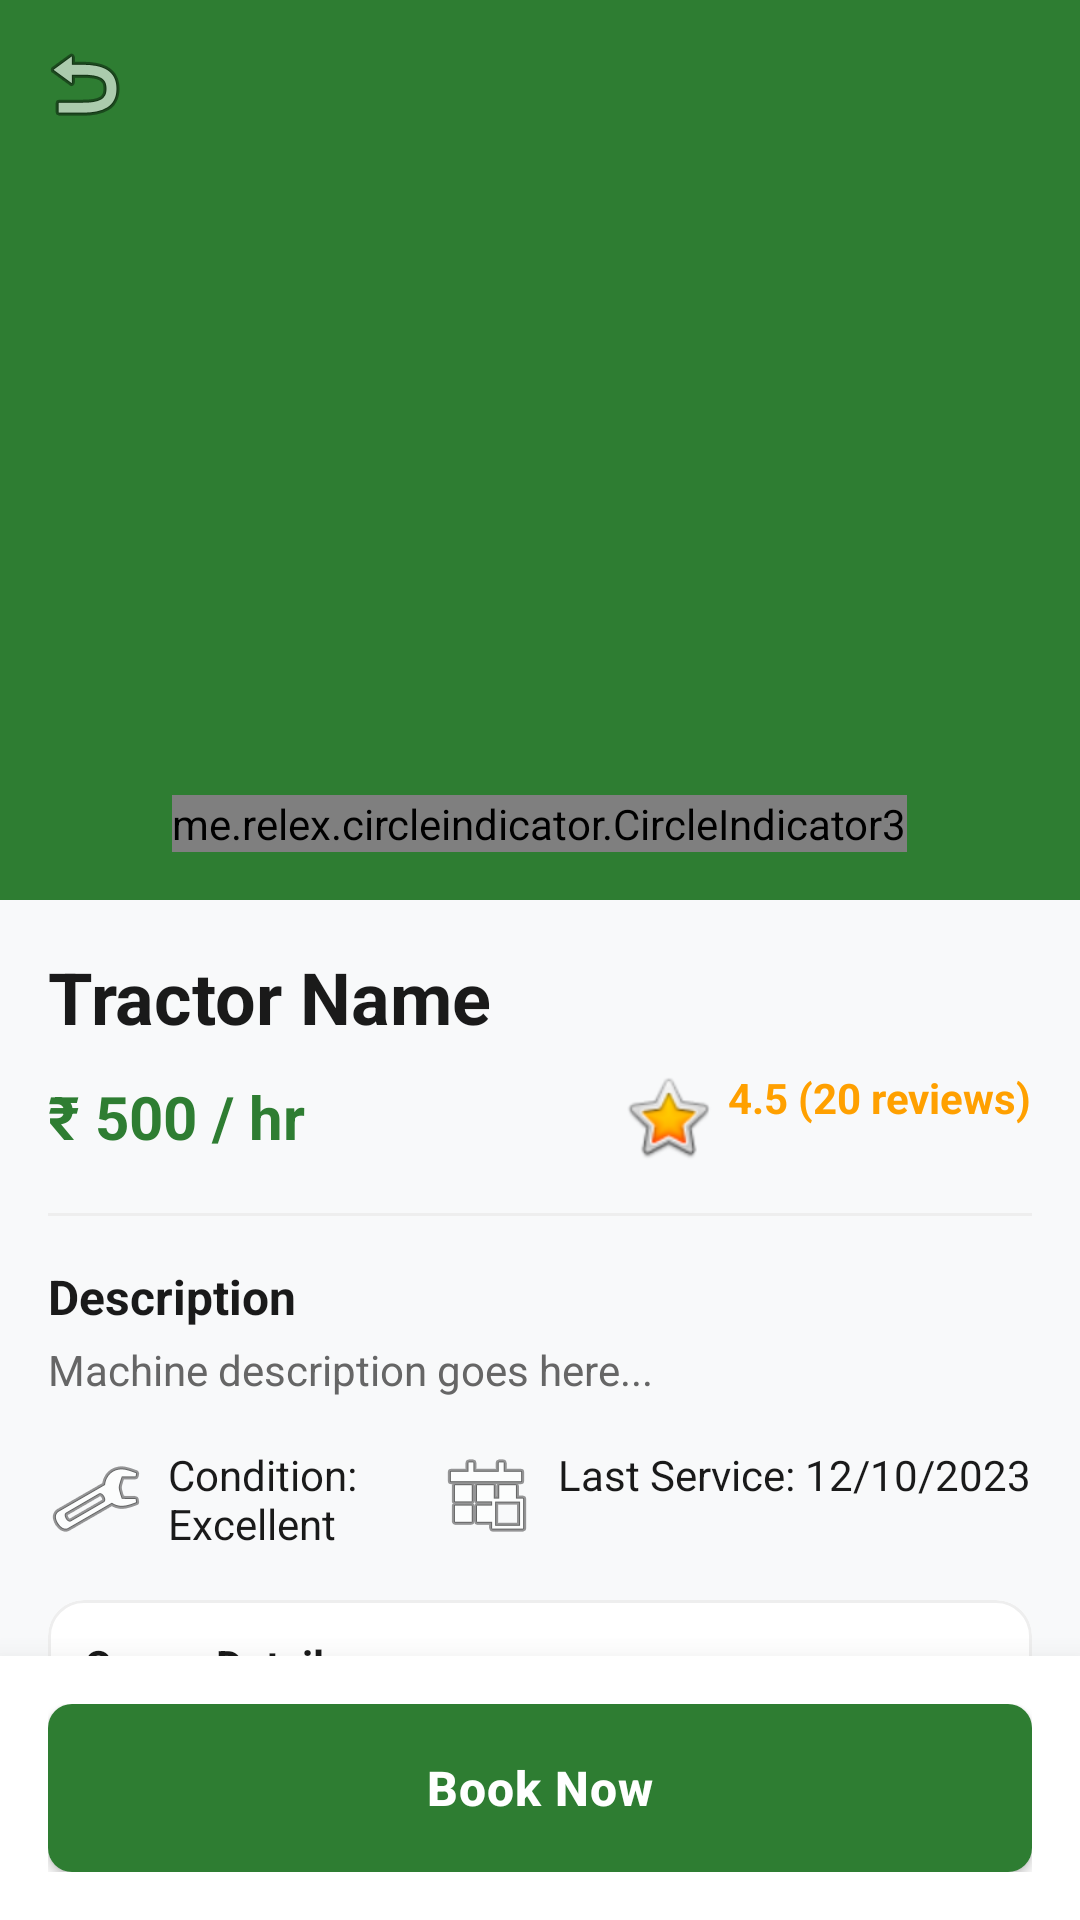

This screen was rendered from an Android layout file. Write that file and the resources it references.
<!-- AndroidManifest.xml: application theme Theme.NammaYantraShare -->
<!-- res/layout/activity_machine_detail.xml -->
<?xml version="1.0" encoding="utf-8"?>
<androidx.coordinatorlayout.widget.CoordinatorLayout xmlns:android="http://schemas.android.com/apk/res/android"
    xmlns:app="http://schemas.android.com/apk/res-auto"
    xmlns:tools="http://schemas.android.com/tools"
    android:layout_width="match_parent"
    android:layout_height="match_parent"
    android:background="@color/background">

    <com.google.android.material.appbar.AppBarLayout
        android:id="@+id/appBar"
        android:layout_width="match_parent"
        android:layout_height="300dp"
        android:theme="@style/ThemeOverlay.AppCompat.Dark.ActionBar">

        <com.google.android.material.appbar.CollapsingToolbarLayout
            android:id="@+id/collapsingToolbar"
            android:layout_width="match_parent"
            android:layout_height="match_parent"
            app:contentScrim="?attr/colorPrimary"
            app:layout_scrollFlags="scroll|exitUntilCollapsed">

            <androidx.viewpager2.widget.ViewPager2
                android:id="@+id/viewPagerImages"
                android:layout_width="match_parent"
                android:layout_height="match_parent"
                app:layout_collapseMode="parallax" />

            <me.relex.circleindicator.CircleIndicator3
                android:id="@+id/indicator"
                android:layout_width="wrap_content"
                android:layout_height="wrap_content"
                android:layout_gravity="bottom|center"
                android:layout_marginBottom="16dp" />

            <androidx.appcompat.widget.Toolbar
                android:id="@+id/toolbar"
                android:layout_width="match_parent"
                android:layout_height="?attr/actionBarSize"
                app:layout_collapseMode="pin"
                app:navigationIcon="@android:drawable/ic_menu_revert" />

        </com.google.android.material.appbar.CollapsingToolbarLayout>
    </com.google.android.material.appbar.AppBarLayout>

    <androidx.core.widget.NestedScrollView
        android:layout_width="match_parent"
        android:layout_height="match_parent"
        app:layout_behavior="@string/appbar_scrolling_view_behavior">

        <LinearLayout
            android:layout_width="match_parent"
            android:layout_height="wrap_content"
            android:orientation="vertical"
            android:padding="16dp">

            <TextView
                android:id="@+id/tvName"
                android:layout_width="match_parent"
                android:layout_height="wrap_content"
                android:text="Tractor Name"
                android:textColor="@color/text_primary"
                android:textSize="24sp"
                android:textStyle="bold" />

            <LinearLayout
                android:layout_width="match_parent"
                android:layout_height="wrap_content"
                android:layout_marginTop="8dp"
                android:gravity="center_vertical"
                android:orientation="horizontal">

                <TextView
                    android:id="@+id/tvPrice"
                    android:layout_width="0dp"
                    android:layout_height="wrap_content"
                    android:layout_weight="1"
                    android:text="₹ 500 / hr"
                    android:textColor="@color/primary"
                    android:textSize="20sp"
                    android:textStyle="bold" />

                <TextView
                    android:id="@+id/tvRating"
                    android:layout_width="wrap_content"
                    android:layout_height="wrap_content"
                    android:drawableStart="@android:drawable/btn_star_big_on"
                    android:drawablePadding="4dp"
                    android:text="4.5 (20 reviews)"
                    android:textColor="@color/accent"
                    android:textStyle="bold" />
            </LinearLayout>

            <View
                android:layout_width="match_parent"
                android:layout_height="1dp"
                android:layout_marginVertical="16dp"
                android:background="@color/divider" />

            <TextView
                android:layout_width="match_parent"
                android:layout_height="wrap_content"
                android:text="Description"
                android:textColor="@color/text_primary"
                android:textSize="16sp"
                android:textStyle="bold" />

            <TextView
                android:id="@+id/tvDescription"
                android:layout_width="match_parent"
                android:layout_height="wrap_content"
                android:layout_marginTop="4dp"
                android:text="Machine description goes here..."
                android:textColor="@color/text_secondary"
                android:lineSpacingExtra="4dp" />

            <LinearLayout
                android:layout_width="match_parent"
                android:layout_height="wrap_content"
                android:layout_marginTop="16dp"
                android:orientation="horizontal">

                <TextView
                    android:id="@+id/tvCondition"
                    android:layout_width="0dp"
                    android:layout_height="wrap_content"
                    android:layout_weight="1"
                    android:drawableStart="@android:drawable/ic_menu_manage"
                    android:drawablePadding="8dp"
                    android:text="Condition: Excellent"
                    android:textColor="@color/text_primary" />

                <TextView
                    android:id="@+id/tvLastService"
                    android:layout_width="wrap_content"
                    android:layout_height="wrap_content"
                    android:drawableStart="@android:drawable/ic_menu_today"
                    android:drawablePadding="8dp"
                    android:text="Last Service: 12/10/2023"
                    android:textColor="@color/text_primary" />
            </LinearLayout>

            <com.google.android.material.card.MaterialCardView
                android:layout_width="match_parent"
                android:layout_height="wrap_content"
                android:layout_marginTop="16dp"
                app:cardCornerRadius="12dp"
                app:cardElevation="0dp"
                app:strokeColor="@color/divider"
                app:strokeWidth="1dp">

                <LinearLayout
                    android:layout_width="match_parent"
                    android:layout_height="wrap_content"
                    android:orientation="vertical"
                    android:padding="12dp">

                    <TextView
                        android:layout_width="match_parent"
                        android:layout_height="wrap_content"
                        android:text="Owner Details"
                        android:textColor="@color/text_primary"
                        android:textStyle="bold" />

                    <LinearLayout
                        android:layout_width="match_parent"
                        android:layout_height="wrap_content"
                        android:layout_marginTop="8dp"
                        android:gravity="center_vertical"
                        android:orientation="horizontal">

                        <ImageView
                            android:id="@+id/ivOwner"
                            android:layout_width="40dp"
                            android:layout_height="40dp"
                            android:src="@android:drawable/ic_menu_myplaces" />

                        <LinearLayout
                            android:layout_width="0dp"
                            android:layout_height="wrap_content"
                            android:layout_marginStart="12dp"
                            android:layout_weight="1"
                            android:orientation="vertical">

                            <TextView
                                android:id="@+id/tvOwnerName"
                                android:layout_width="wrap_content"
                                android:layout_height="wrap_content"
                                android:text="Owner Name"
                                android:textColor="@color/text_primary"
                                android:textStyle="bold" />

                            <TextView
                                android:id="@+id/tvLocation"
                                android:layout_width="wrap_content"
                                android:layout_height="wrap_content"
                                android:text="Location Name"
                                android:textColor="@color/text_secondary"
                                android:textSize="12sp" />
                        </LinearLayout>

                        <com.google.android.material.button.MaterialButton
                            android:id="@+id/btnCall"
                            style="@style/Widget.MaterialComponents.Button.OutlinedButton"
                            android:layout_width="wrap_content"
                            android:layout_height="wrap_content"
                            android:text="Call"
                            app:icon="@android:drawable/stat_sys_phone_call" />
                    </LinearLayout>
                </LinearLayout>
            </com.google.android.material.card.MaterialCardView>

            <View
                android:layout_width="match_parent"
                android:layout_height="100dp" /> 
        </LinearLayout>
    </androidx.core.widget.NestedScrollView>

    <com.google.android.material.card.MaterialCardView
        android:layout_width="match_parent"
        android:layout_height="wrap_content"
        android:layout_gravity="bottom"
        app:cardElevation="16dp"
        app:cardCornerRadius="0dp">

        <LinearLayout
            android:layout_width="match_parent"
            android:layout_height="wrap_content"
            android:orientation="horizontal"
            android:padding="16dp">

            <com.google.android.material.button.MaterialButton
                android:id="@+id/btnBookNow"
                android:layout_width="match_parent"
                android:layout_height="56dp"
                android:text="Book Now"
                android:textSize="16sp"
                android:textStyle="bold" />
        </LinearLayout>
    </com.google.android.material.card.MaterialCardView>

</androidx.coordinatorlayout.widget.CoordinatorLayout>
<!-- resources referenced by this layout -->
<resources>
  <color name="accent">#FFA000</color>
  <color name="background">#F8F9FA</color>
  <color name="divider">#EEEEEE</color>
  <color name="primary">#2E7D32</color>
  <color name="text_primary">#1A1A1A</color>
  <color name="text_secondary">#666666</color>
  <style name="Theme.NammaYantraShare" parent="Theme.MaterialComponents.Light.NoActionBar">
          
          <item name="colorPrimary">@color/primary</item>
          <item name="colorPrimaryVariant">@color/primary_dark</item>
          <item name="colorOnPrimary">@color/white</item>
          
          
          <item name="colorSecondary">@color/accent</item>
          <item name="colorSecondaryVariant">@color/accent</item>
          <item name="colorOnSecondary">@color/white</item>
          
          
          <item name="android:statusBarColor">@color/primary_dark</item>
          
          
          <item name="android:windowBackground">@color/background</item>
          <item name="android:textColorPrimary">@color/text_primary</item>
          <item name="android:editTextColor">@color/text_primary</item>
          <item name="colorOnSurface">@color/text_primary</item>
          <item name="android:textColorHint">@color/text_secondary</item>
          <item name="android:textColor">@color/text_primary</item>
          <item name="boxStrokeColor">@color/primary</item>
  
          
          <item name="materialButtonStyle">@style/Widget.App.Button</item>
          <item name="materialCardViewStyle">@style/Widget.App.Card</item>
          <item name="chipStyle">@style/Widget.App.Chip</item>
      </style>
  <color name="primary_dark">#1B5E20</color>
  <color name="white">#FFFFFFFF</color>
  <style name="Widget.App.Button" parent="Widget.MaterialComponents.Button">
          <item name="cornerRadius">8dp</item>
          <item name="android:insetTop">0dp</item>
          <item name="android:insetBottom">0dp</item>
          <item name="android:paddingTop">12dp</item>
          <item name="android:paddingBottom">12dp</item>
          <item name="android:textAllCaps">false</item>
          <item name="android:letterSpacing">0.02</item>
      </style>
  <style name="Widget.App.Card" parent="Widget.MaterialComponents.CardView">
          <item name="cardElevation">2dp</item>
          <item name="cardCornerRadius">12dp</item>
          <item name="android:layout_margin">8dp</item>
      </style>
  <style name="Widget.App.Chip" parent="Widget.MaterialComponents.Chip.Choice">
          <item name="android:textColor">@color/text_primary</item>
          <item name="chipBackgroundColor">@color/white</item>
          <item name="rippleColor">@color/primary_light</item>
      </style>
  <color name="primary_light">#E8F5E9</color>
</resources>
